Run: headless pygame with SDL's dummy video driver; simulated clock (each Clock.tick advances the game by its frame time, no real sleeping); random seed 0; keys injected as events and as key.get_pressed() state; no mouse input.
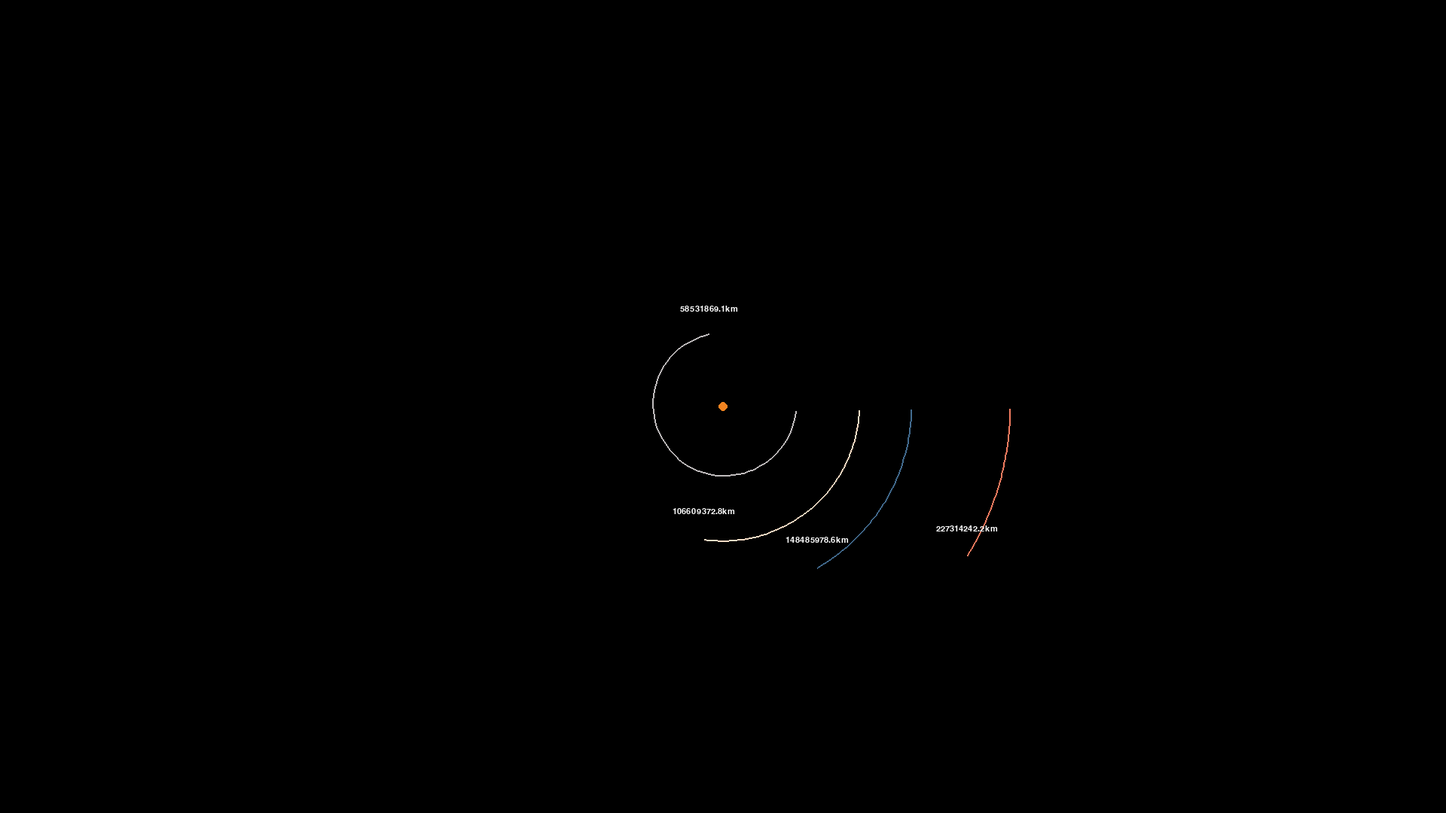
Frame 1 of 4 · flips 1–60 · no input
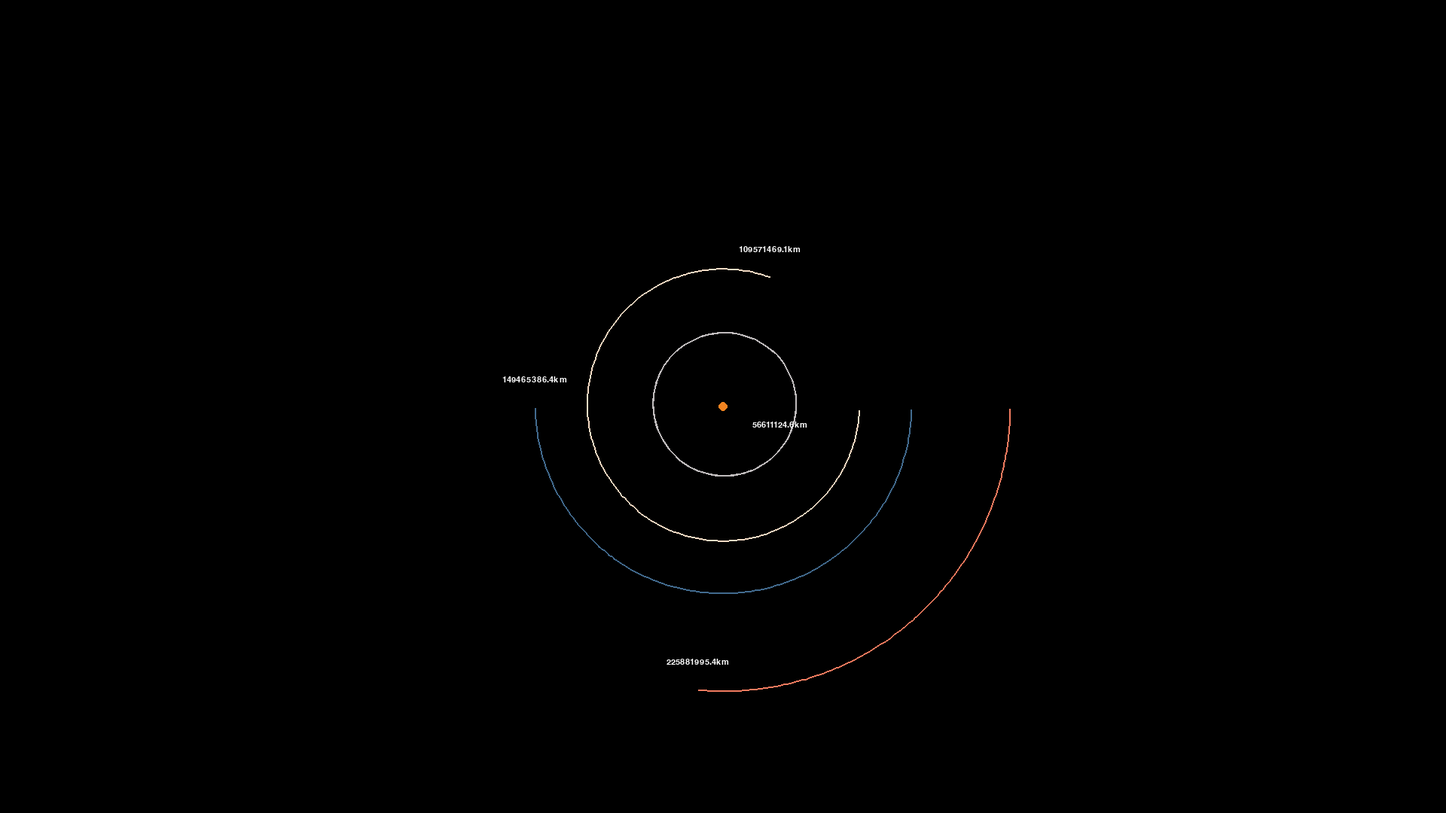
Frame 2 of 4 · flips 61–180 · tapped SPACE, RETURN · held RIGHT (→), D
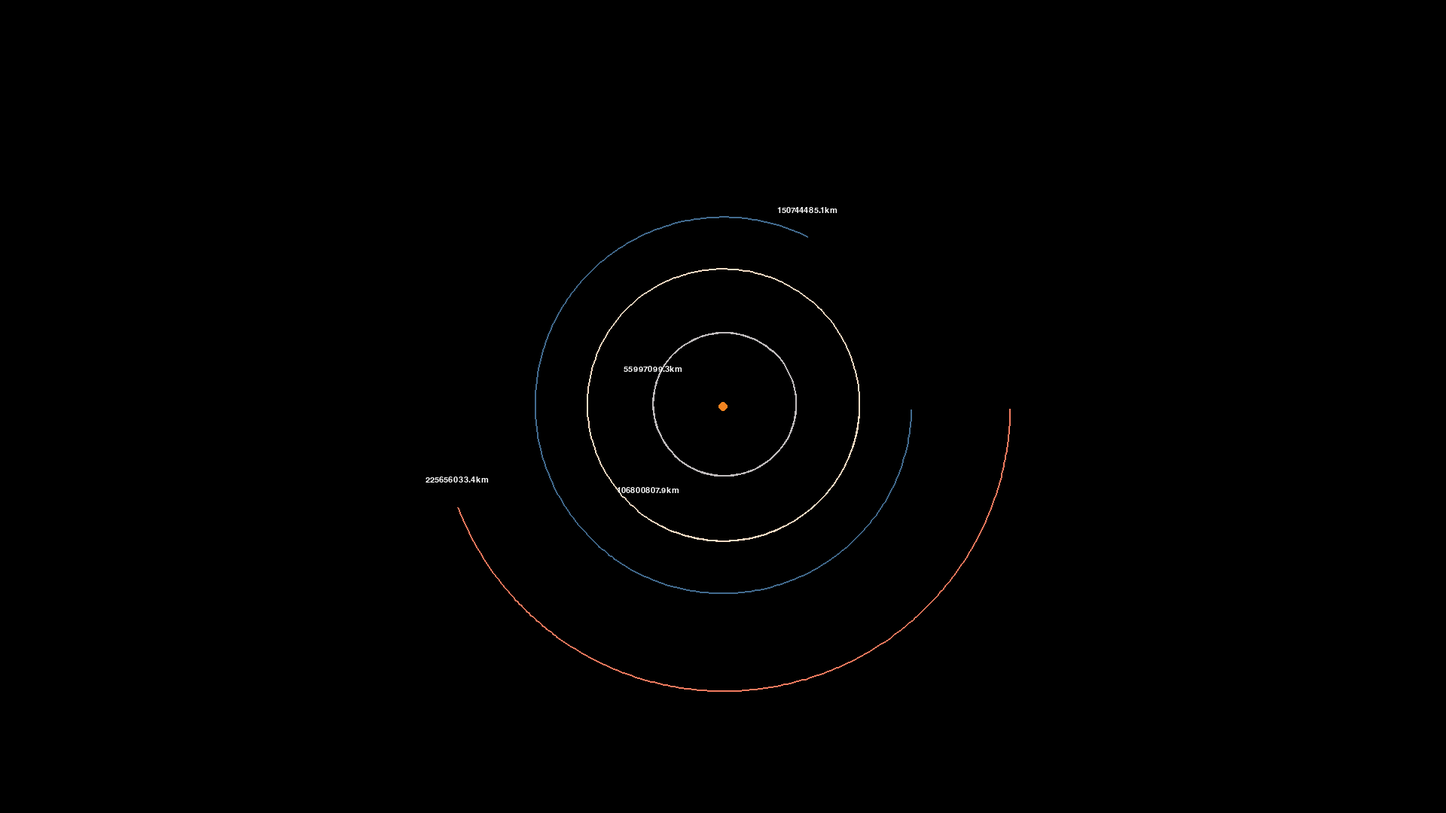
Frame 3 of 4 · flips 181–300 · held DOWN (↓), S
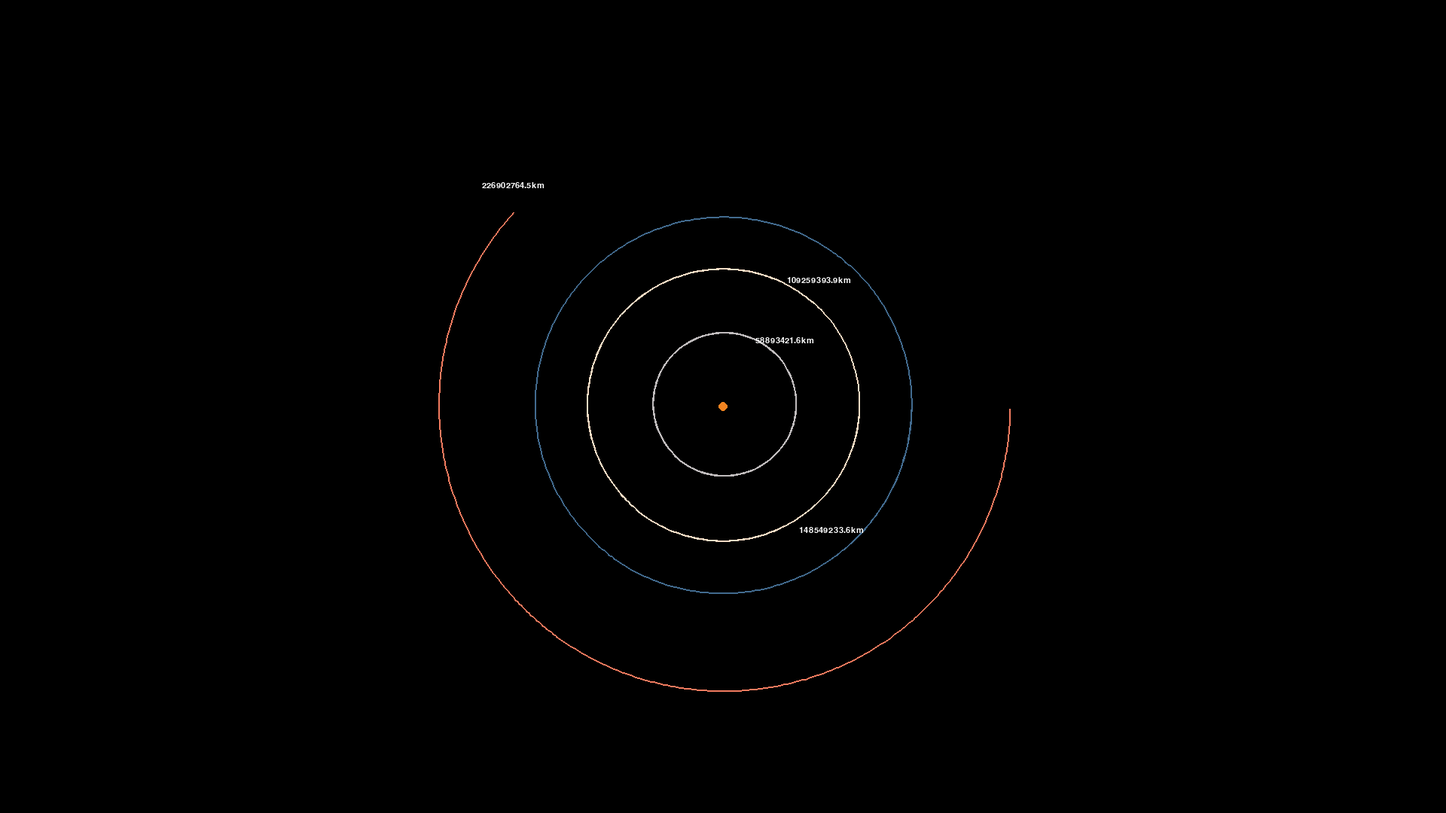
Frame 4 of 4 · flips 301–420 · held LEFT (←), A, UP (↑), W

The pygame program that drew these frames:

import pygame
import math
pygame.init()


WIDTH, HEIGHT = 1920, 1080
WIN = pygame.display.set_mode((WIDTH, HEIGHT))
pygame.display.set_caption("Planet Simulation in Python")

WHITE = (255, 255, 255)
BLACK = (0, 0, 0)
SUN = (242, 131, 32)
MERCURY = (192, 188, 189)
VENUS = (244, 219, 196)
EARTH = (66, 107, 143)
MARS = (242, 123, 95)
JUPITER = (191, 175, 155)
SATURN = (218, 183, 120)
URANUS = (149, 187, 190)
NEPTUNE = (101, 123, 165)
PLUTO =  (244, 235, 220)


FONT = pygame.font.SysFont("courier new", 16)


class Planet:
    AU = 149.6e6 * 1000  # meters
    G = 6.67428e-11  # newtons
    SCALE = 250 / AU  # 1AU = 100 pixels
    TIMESTEP = 3600 * 24  # 1 day
    
    def __init__(self, x, y, radius, color, mass):
        self.x = x
        self.y = y
        self.radius = radius / 100000
        self.color = color
        self.mass = mass
        
        self.orbit = []
        self.sun = False
        self.distance_to_sun = 0
        
        self.x_velocity = 0
        self.y_velocity = 0
        
    def draw(self, win):
        x = self.x*self.SCALE + WIDTH/2
        y = self.y*self.SCALE + HEIGHT/2
        
        if len(self.orbit) > 2:
            updated_points = []
            for point in self.orbit:
                x, y = point
                x = x*self.SCALE + WIDTH/2
                y = y*self.SCALE + HEIGHT/2
                updated_points.append((x, y))
        
            pygame.draw.lines(win, self.color, False, updated_points, 2)
        
        pygame.draw.circle(win, self.color, (x, y), self.radius)
        
        if not self.sun:
            distance_text = FONT.render(f"{round(self.distance_to_sun/1000, 1)}km", 1, WHITE)
            win.blit(distance_text, (x - distance_text.get_width()/2, y - distance_text.get_width()/2))
        
    def attraction (self, other):
        other_x, other_y = other.x, other.y
        distance_x = other_x - self.x
        distance_y = other_y - self.y
        distance = math.sqrt(distance_x**2 + distance_y**2)
        
        if other.sun:
            self.distance_to_sun = distance
            
        force = self.G * self.mass * other.mass / distance**2
        theta = math.atan2(distance_y, distance_x)
        force_x = math.cos(theta) * force
        force_y = math.sin(theta) * force
        return force_x, force_y
    
    def update_position(self, planets):
        total_fx = total_fy = 0
        for planet in planets:
            if self == planet:
                continue
            
            fx, fy = self.attraction(planet)
            total_fx += fx
            total_fy += fy
            
        self.x_velocity += total_fx / self.mass * self.TIMESTEP
        self.y_velocity += total_fy / self.mass * self.TIMESTEP
        
        self.x += self.x_velocity * self.TIMESTEP
        self.y += self.y_velocity * self.TIMESTEP
        self.orbit.append((self.x, self.y))


def main():
    run = True
    clock = pygame.time.Clock()
    
    sun = Planet(0, 0, 695700, SUN, 1.989 * 10**30)
    sun.sun = True
    
    mercury = Planet(0.387 * Planet.AU, 0, 2439.5, MERCURY, 0.330 * 10**24)
    mercury.y_velocity = 47.4 * 1000  # meters/second
    
    venus = Planet(0.723 * Planet.AU, 0, 6052, VENUS, 4.87 * 10**24)
    venus.y_velocity = 35.02 * 1000  # meters/second
    
    earth = Planet(1 * Planet.AU, 0, 6378, EARTH, 5.97 * 10*24)
    earth.y_velocity = 29.783 * 1000  # meters/second
    
    mars = Planet(1.524 * Planet.AU, 0, 3396, MARS, 0.642 * 10**24)
    mars.y_velocity = 24.077 * 1000  # meters/second
    
    jupiter = Planet(5.20 * Planet.AU, 0, 71492, JUPITER, 1898 * 10**24)
    jupiter.y_velocity = 13.1 * 1000  # meters/second
    
    saturn = Planet(9.54 * Planet.AU, 0, 60268, SATURN, 568 * 10**24)
    saturn.y_velocity = 9.7 * 1000  # meters/second
    
    uranus = Planet(19.20 * Planet.AU, 0, 25559, URANUS, 86.8 * 10**24)
    uranus.y_velocity = 6.8 * 1000  # meters/second
    
    neptune = Planet(30.06 * Planet.AU, 0, 24764, NEPTUNE, 102 * 10**24)
    neptune.y_velocity = 5.4 * 1000  # meters/second
    
    pluto = Planet(39.5 * Planet.AU, 0, 1188, PLUTO, 0.0130 * 10**24)
    pluto.y_velocity = 4.7 * 1000  # meters/second
    
    planets = [sun, mercury, venus, earth, mars, jupiter, saturn, uranus, neptune, pluto]
    
    paused = False
            
    while run:
        clock.tick(60)
        WIN.fill(BLACK)
        
        for event in pygame.event.get():
            if event.type == pygame.QUIT:
                run = False
                
            if event.type == pygame.KEYDOWN:
                if event.key == pygame.K_ESCAPE:
                    run = False
                    
        for planet in planets:
            planet.update_position(planets)
            planet.draw(WIN)
            
        pygame.display.update()
                
    pygame.quit()


main()
